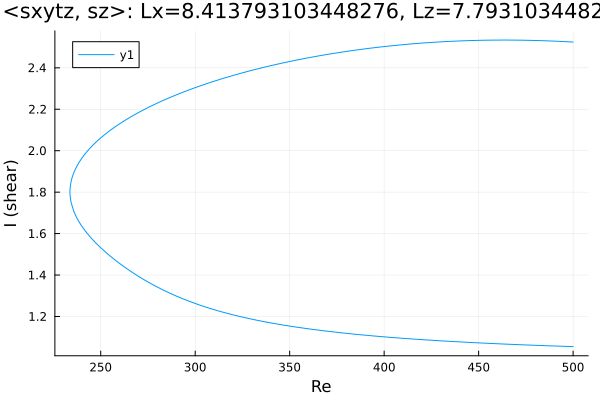

Source data for this figure (header and first rows):
Re, shear
500.0, 2.524
499.1, 2.525
497.7, 2.525
496.3, 2.526
494.8, 2.527
493.4, 2.527
492, 2.528
490.6, 2.528
489.2, 2.529
487.8, 2.529
486.4, 2.53
485, 2.53
483.5, 2.531
482.1, 2.531
480.7, 2.532
479.3, 2.532
477.9, 2.532
476.5, 2.533
475.1, 2.533
473.6, 2.533
472.2, 2.533
470.8, 2.533
469.4, 2.534
468, 2.534
466.6, 2.534
465.2, 2.534
463.7, 2.534
462.3, 2.534
460.9, 2.534
459.5, 2.534
458.1, 2.534
456.7, 2.533
455.3, 2.533
453.8, 2.533
452.4, 2.533
451, 2.533
449.6, 2.532
448.2, 2.532
446.8, 2.532
445.4, 2.531
443.9, 2.531
442.5, 2.53
441.1, 2.53
439.7, 2.529
438.3, 2.529
436.9, 2.528
435.6, 2.528
434.2, 2.527
432.8, 2.527
431.4, 2.526
430, 2.525
428.6, 2.524
427.2, 2.524
425.7, 2.523
424.3, 2.522
422.9, 2.521
421.5, 2.52
420.1, 2.519
418.7, 2.518
417.3, 2.517
... 388 more rows
